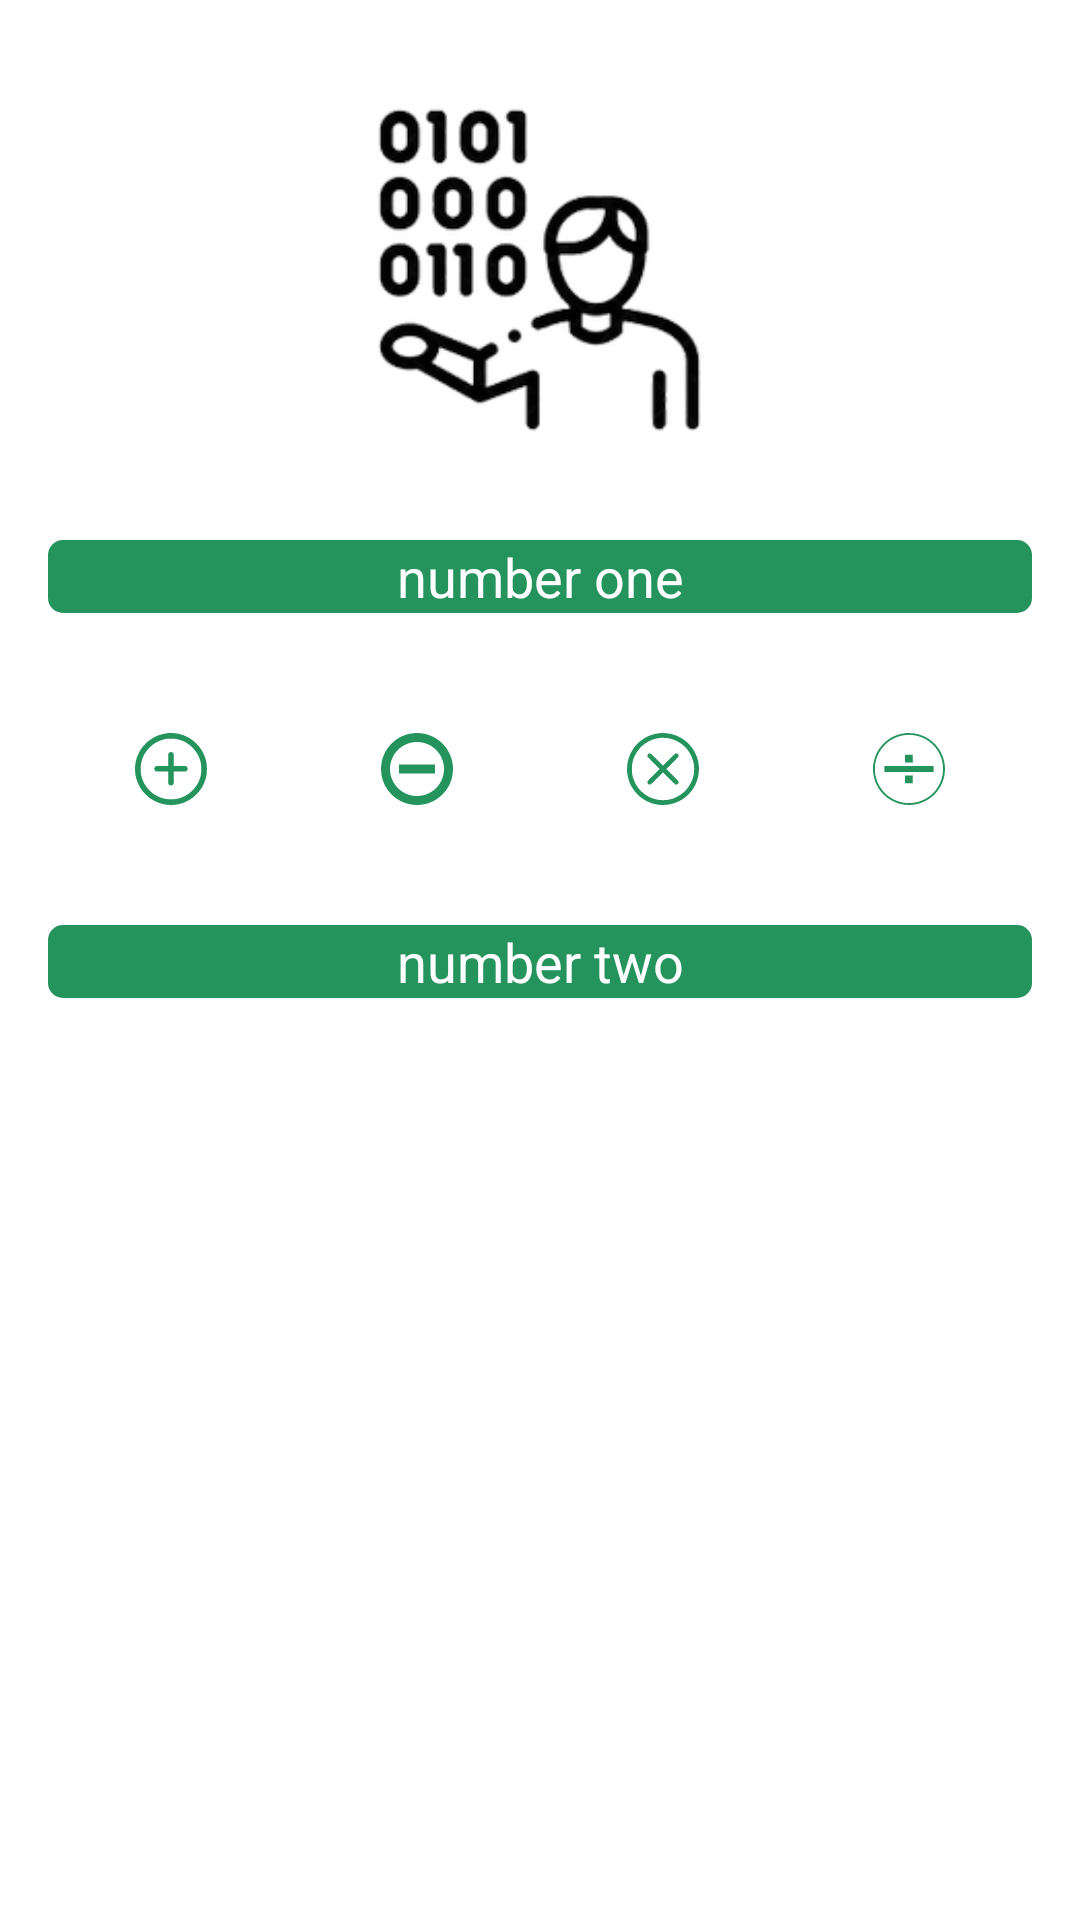

Write the Android layout XML for this screen, with the resource values it uses.
<!-- AndroidManifest.xml: application theme Theme.ConvertingNumber -->
<!-- res/layout/fragment_opeartion_screen.xml -->
<?xml version="1.0" encoding="utf-8"?>
<LinearLayout xmlns:android="http://schemas.android.com/apk/res/android"
    xmlns:tools="http://schemas.android.com/tools"
    android:layout_width="match_parent"
    android:layout_height="match_parent"
    android:orientation="vertical"
    tools:context=".fragment.OperationScreen">
    <ImageView
        android:id="@+id/imageView"
        android:layout_width="199dp"
        android:layout_height="132dp"
android:layout_gravity="center"
        android:layout_marginTop="24dp"
        android:src="@mipmap/image"
        tools:layout_editor_absoluteY="16dp" />
    <EditText
        android:layout_width="match_parent"
        android:layout_height="wrap_content"
        android:id="@+id/numOneEditText"
        android:hint="number one"
        style="@style/TextFieldRoundInput"
        android:drawableLeft="@drawable/drawable_start_binary"
        />
    <LinearLayout
        android:layout_width="match_parent"
        android:layout_height="wrap_content"
        android:orientation="horizontal"
        android:weightSum="4"
        android:layout_marginTop="16dp"
        android:layout_marginStart="16dp"
        android:layout_marginEnd="16dp"
        android:layout_marginBottom="16dp"
        >
        <ImageView
            android:layout_width="0dp"
            android:layout_height="match_parent"
            android:id="@+id/add"
            android:layout_weight="1"
            android:src="@drawable/add" />

        <ImageView
            android:layout_width="0dp"
            android:layout_height="match_parent"
            android:layout_weight="1"
            android:id="@+id/subtract"
            android:src="@drawable/subtract" />

        <ImageView
            android:layout_width="0dp"
            android:layout_height="match_parent"
            android:id="@+id/multiply"
            android:layout_weight="1"
            android:src="@drawable/multiply" />

        <ImageView
            android:layout_width="0dp"
            android:layout_height="match_parent"
            android:id="@+id/divide"
            android:layout_weight="1"
            android:src="@drawable/divide" />

    </LinearLayout>
    <EditText
        android:layout_width="match_parent"
        android:layout_height="wrap_content"
        style="@style/TextFieldRoundInput"
        android:id="@+id/numTwoEditText"
        android:hint="number two"
        android:drawableLeft="@drawable/drawable_start_binary"
        />
    <TextView
        android:layout_width="wrap_content"
        android:layout_height="wrap_content"
        android:textColor="#24945C"
        android:id="@+id/result"
        android:gravity="center"
        android:layout_gravity="center"
        style="@style/textViewResult"
        />

    <ImageView
        android:id="@+id/clear"
        android:layout_width="62dp"
        android:layout_height="62dp"
        android:layout_gravity="center"
        android:scaleType="centerCrop"
        android:src="@drawable/clear" />
</LinearLayout>
<!-- resources referenced by this layout -->
<resources>
  <!-- drawable clear (drawable) -->
  <selector xmlns:android="http://schemas.android.com/apk/res/android">
    <item>
      <shape android:shape="rectangle">
        <corners android:radius="16dp"/>
      </shape>
    </item>
  </selector>
  <!-- drawable drawable_start_binary (drawable) -->
  <?xml version="1.0" encoding="utf-8"?>
  <layer-list xmlns:android="http://schemas.android.com/apk/res/android">
  
      <item android:width="60dp" android:height="50dp">
          <shape android:shape="rectangle">
              <solid android:color="@color/colorDrawable"/>
              <corners
                  android:topLeftRadius="5dp"
                  android:bottomLeftRadius="5dp"/>
  
          </shape>
      </item>
      <item
          android:width="32dp"
          android:height="32dp"
          android:drawable="@drawable/ic_binary"
          android:gravity="center"/>
  </layer-list>
  <!-- drawable subtract (drawable) -->
  <vector android:height="24dp" android:viewportHeight="512"
      android:viewportWidth="512" android:width="24dp" xmlns:android="http://schemas.android.com/apk/res/android">
      <path android:fillColor="#24945C" android:pathData="M256,0C114.63,0 0,114.63 0,256c0,141.39 114.63,256 256,256c141.39,0 256,-114.61 256,-256C512,114.63 397.39,0 256,0zM256,448c-106.03,0 -192,-85.97 -192,-192S149.97,64 256,64c106.05,0 192,85.97 192,192S362.05,448 256,448zM128,288h256v-64H128V288z"/>
  </vector>
  <style name="textViewResult">
          <item name="android:textSize">@dimen/editTextSize</item>
          <item name="android:textStyle">bold</item>
          <item name="android:gravity">center</item>
          <item name="android:layout_marginTop">16dp</item>
          <item name="android:layout_marginStart">16dp</item>
          <item name="android:layout_marginEnd">16dp</item>
          <item name="android:layout_marginBottom">16dp</item>
      </style>
  <style name="Theme.ConvertingNumber" parent="Theme.MaterialComponents.DayNight.NoActionBar">
          
          <item name="colorPrimary">@color/purple_500</item>
          <item name="colorPrimaryVariant">@color/purple_700</item>
          <item name="colorOnPrimary">@color/white</item>
          
          <item name="colorSecondary">@color/teal_200</item>
          <item name="colorSecondaryVariant">@color/teal_700</item>
          <item name="colorOnSecondary">@color/black</item>
          
          <item name="android:statusBarColor">@color/miniTitle</item>
          
      </style>
  <color name="colorDrawable">#131E1B</color>
  <color name="black">#FF000000</color>
  <color name="white">#FFFFFFFF</color>
  <!-- drawable design_focus_view (drawable) -->
  <?xml version="1.0" encoding="utf-8"?>
  <shape xmlns:android="http://schemas.android.com/apk/res/android"
      android:shape="rectangle">
      <solid android:color="@color/colorEditText" />
  <stroke android:color="#131E1B" />
      <corners android:radius="5dp"/>
  </shape>
  <dimen name="editTextSize">20sp</dimen>
  <color name="purple_500">#FF6200EE</color>
  <color name="purple_700">#FF3700B3</color>
  <color name="teal_200">#FF03DAC5</color>
  <color name="teal_700">#FF018786</color>
  <color name="miniTitle">#24945C</color>
  <color name="colorEditText">#24945C</color>
</resources>
